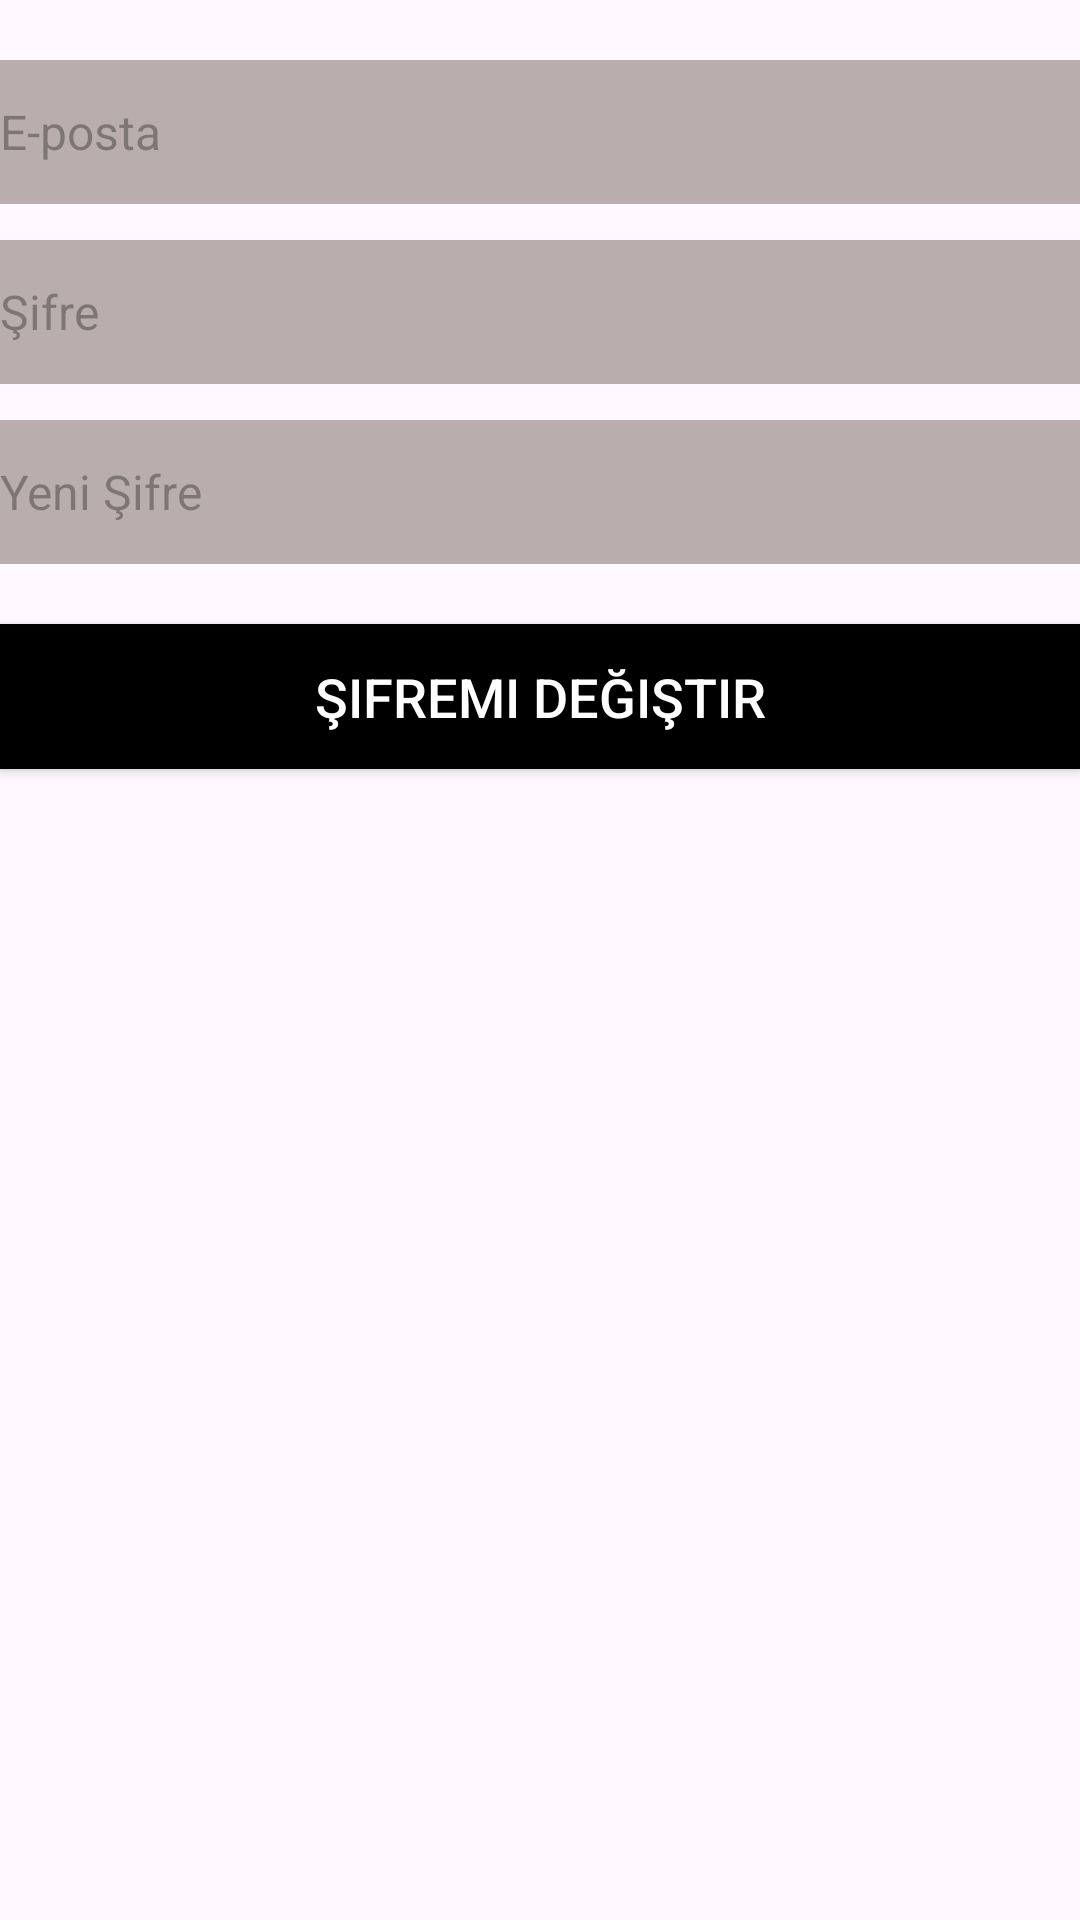

Android layout source for this screen:
<!-- AndroidManifest.xml: application theme Theme.DruggerApplication -->
<!-- res/layout/activity_change_password.xml -->
<?xml version="1.0" encoding="utf-8"?>
<androidx.constraintlayout.widget.ConstraintLayout xmlns:android="http://schemas.android.com/apk/res/android"
    android:layout_width="match_parent"
    android:layout_height="match_parent"
    xmlns:app="http://schemas.android.com/apk/res-auto">

    <EditText
        android:id="@+id/editTextEmail"
        android:layout_width="0dp"
        android:layout_height="wrap_content"
        android:layout_marginTop="20dp"
        android:background="#F0F0F0"
        android:backgroundTint="#BAADAD"
        android:hint="E-posta"
        android:minHeight="48dp"
        android:textColor="#000000"
        android:textSize="16sp"
        app:layout_constraintEnd_toEndOf="parent"
        app:layout_constraintStart_toStartOf="parent"
        app:layout_constraintTop_toTopOf="parent" />

    <EditText
        android:id="@+id/editTextPassword"
        android:layout_width="0dp"
        android:layout_height="wrap_content"
        android:layout_marginTop="12dp"
        android:background="#F0F0F0"
        android:backgroundTint="#BAADAD"
        android:hint="Şifre"
        android:inputType="textPassword"
        android:minHeight="48dp"
        android:textColor="#000000"
        android:textSize="16sp"
        app:layout_constraintEnd_toEndOf="parent"
        app:layout_constraintStart_toStartOf="parent"
        app:layout_constraintTop_toBottomOf="@id/editTextEmail" />

    <EditText
        android:id="@+id/editTextNewPassword"
        android:layout_width="0dp"
        android:layout_height="wrap_content"
        android:layout_marginTop="12dp"
        android:background="#F0F0F0"
        android:backgroundTint="#BAADAD"
        android:hint="Yeni Şifre"
        android:inputType="textPassword"
        android:minHeight="48dp"
        android:textColor="#000000"
        android:textSize="16sp"
        app:layout_constraintEnd_toEndOf="parent"
        app:layout_constraintStart_toStartOf="parent"
        app:layout_constraintTop_toBottomOf="@id/editTextPassword" />

    <Button
        android:id="@+id/btnChangePassword"
        android:layout_width="0dp"
        android:layout_height="wrap_content"
        android:layout_marginTop="20dp"
        android:background="#000000"
        android:padding="12dp"
        android:radius="8dp"
        android:text="Şifremi Değiştir"
        android:textColor="#FFFFFF"
        android:textSize="18sp"
        app:layout_constraintEnd_toEndOf="parent"
        app:layout_constraintStart_toStartOf="parent"
        app:layout_constraintTop_toBottomOf="@id/editTextNewPassword" />

</androidx.constraintlayout.widget.ConstraintLayout>
<!-- resources referenced by this layout -->
<resources>
  <style name="Theme.DruggerApplication" parent="Base.Theme.DruggerApplication" />
  <style name="Base.Theme.DruggerApplication" parent="Theme.Material3.DayNight.NoActionBar">
          
          
      </style>
</resources>
